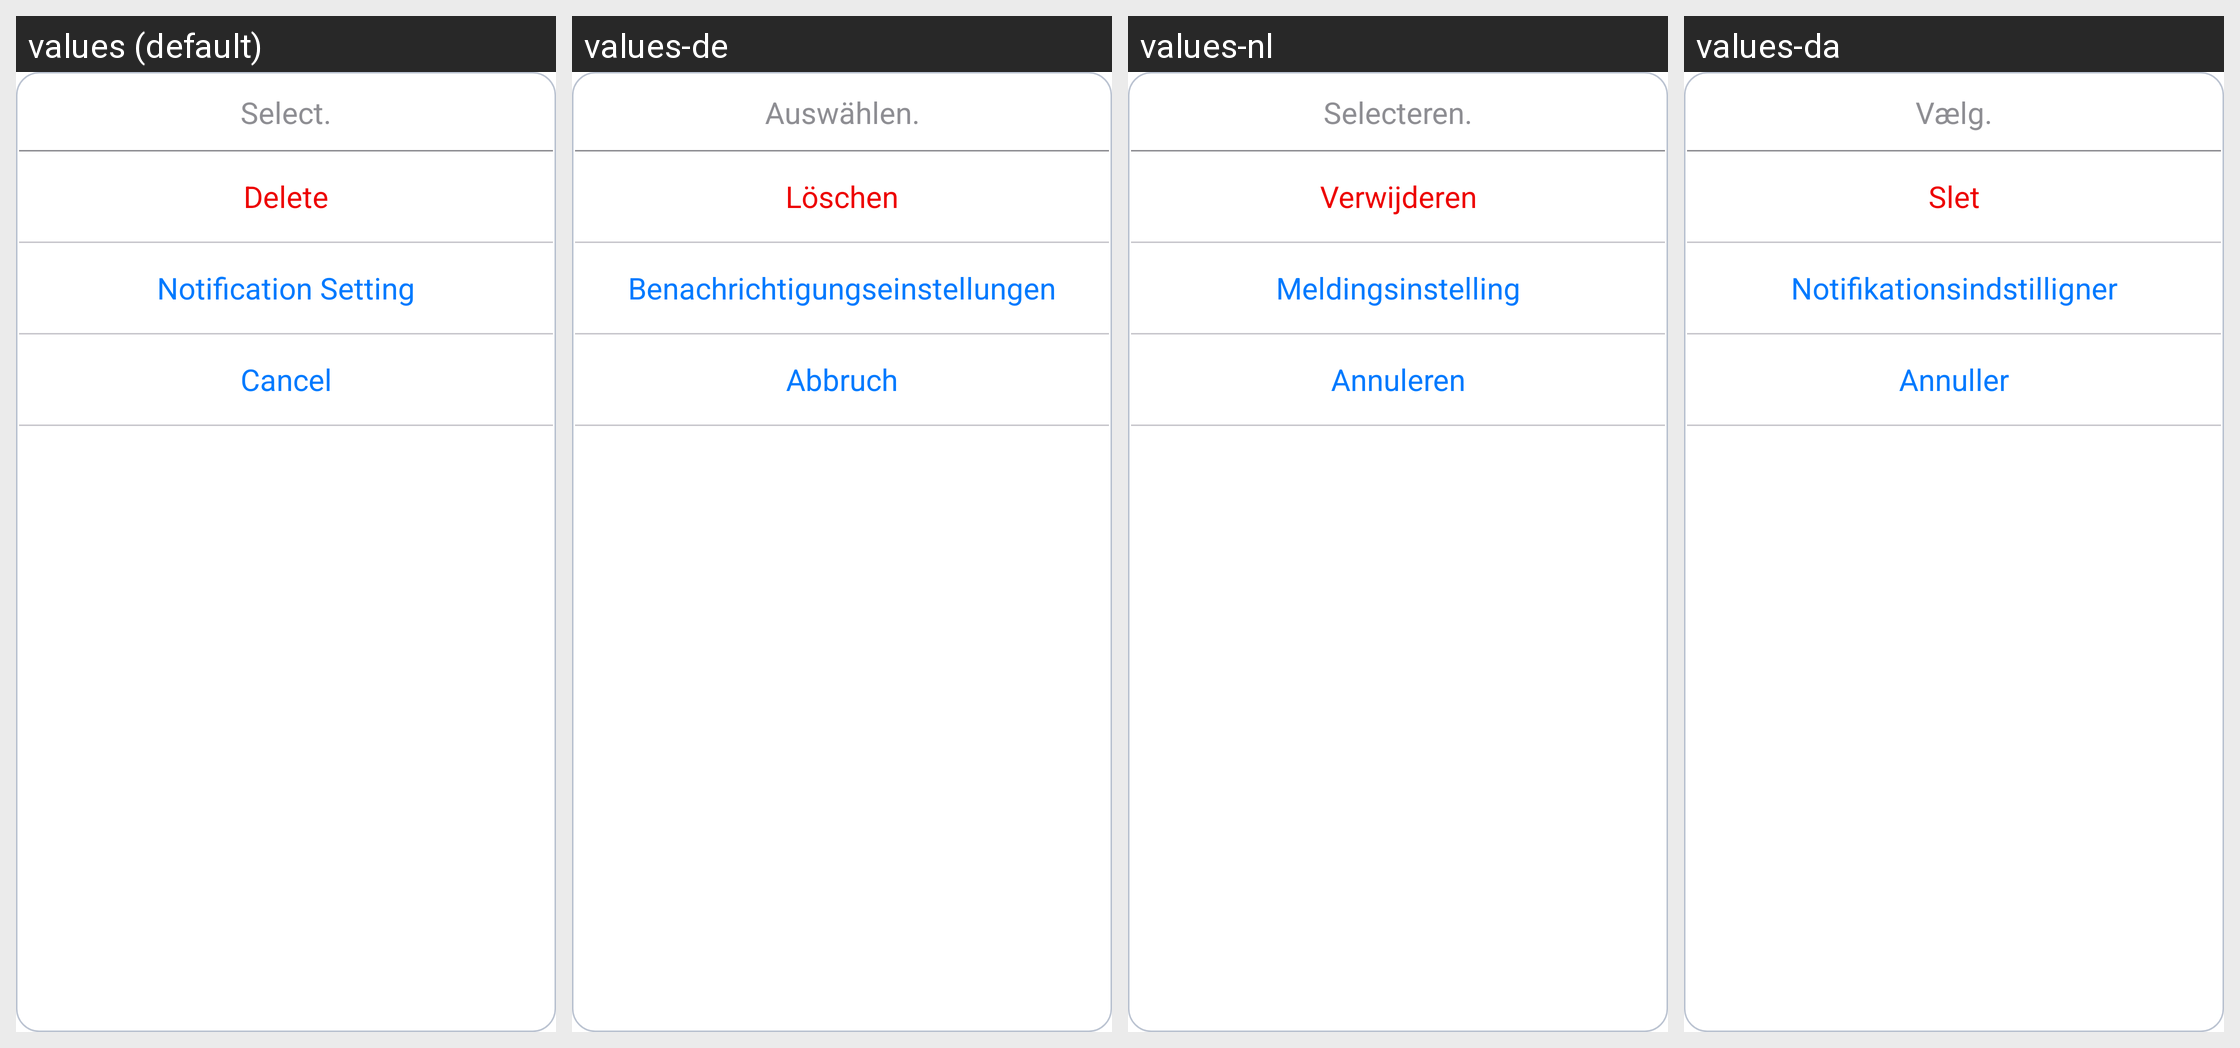

Locale-by-locale string values for the Android screen shown in this grid:
Android screen res/layout/dialog_menu_cert_detail.xml rendered under 4 locales, left to right: values (default), values-de, values-nl, values-da. Device: Nexus 5 (rendered at 1080×1920; each locale shown at half size, 540×960, under a caption strip naming it); theme android:Theme.Holo.Light.DarkActionBar.
Other locales in the repository, not shown: values-es, values-fr, values-ja, values-ko, values-ru, values-sv, values-vi, values-zh-rCN, values-zh-rTW.
Strings drawn on this screen, with the default value and each locale's value (text and hints the layout hard-codes, and strings that could not be matched under every locale, appear in the picture but are not listed):

select_apid
  values: Select.
  values-de: Auswählen.
  values-nl: Selecteren.
  values-da: Vælg.

label_dialog_delete_cert
  values: Delete
  values-de: Löschen
  values-nl: Verwijderen
  values-da: Slet

notif_setting
  values: Notification Setting
  values-de: Benachrichtigungseinstellungen
  values-nl: Meldingsinstelling
  values-da: Notifikationsindstilligner

label_dialog_cancel
  values: Cancel
  values-de: Abbruch
  values-nl: Annuleren
  values-da: Annuller
